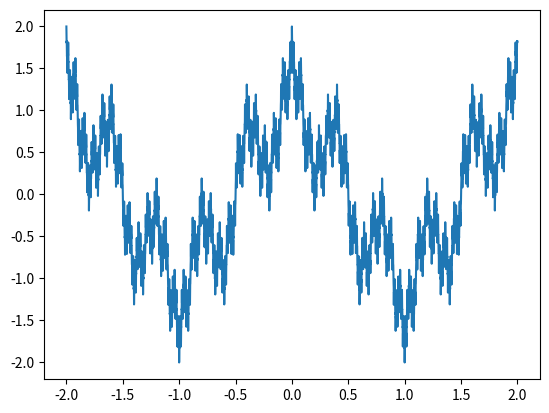

The matplotlib source for this figure:
import matplotlib.pyplot as plt
import numpy as np
from math import pi

x=np.arange(-2,2,0.001)
w=0
b=0.5
a=5

for n in range(20):
   w+=(b**n)*np.cos((a**n)*x*pi)
   

plt.plot(x,w)
plt.show()
